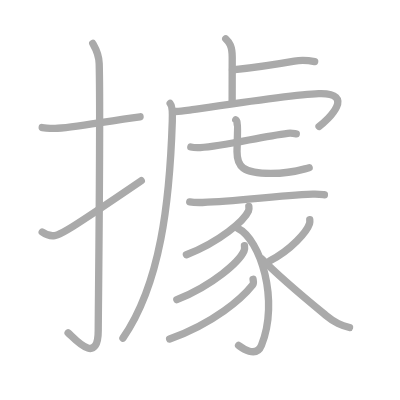
t = 0.00 s
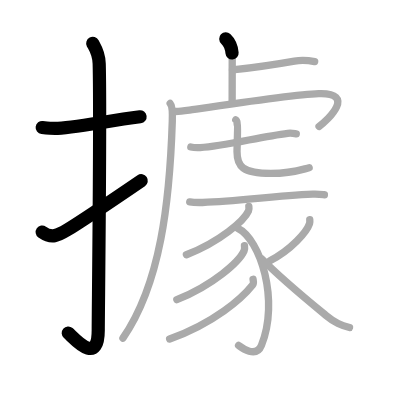
t = 3.25 s
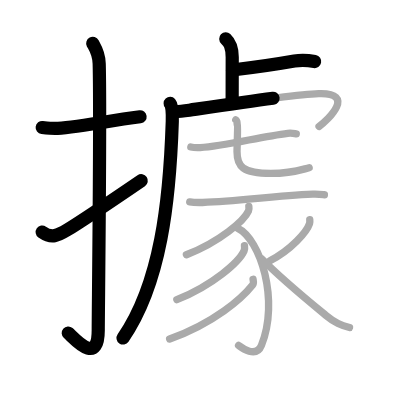
t = 6.50 s
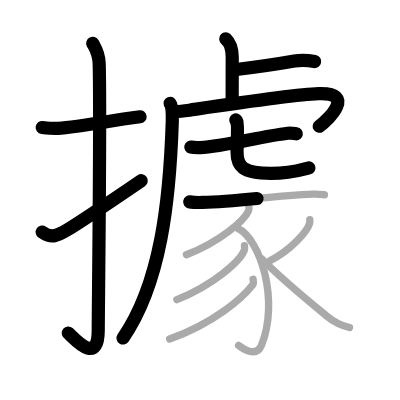
t = 9.50 s
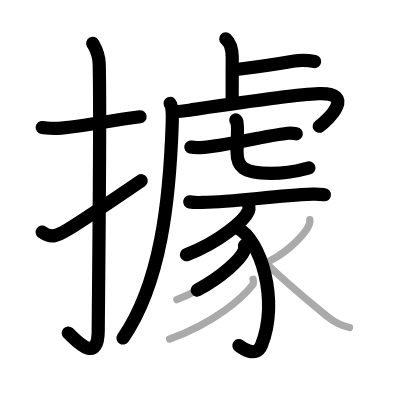
t = 12.75 s
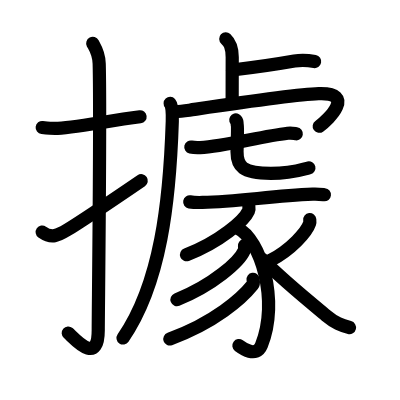
t = 16.00 s

The animated SVG that drew these frames (rendered in a browser with its animation timeline set to each time). Animation: 16 SMIL elements (animate=16); one cycle of 16.00 s.

<?xml version="1.0" standalone="no"?>
<!DOCTYPE svg PUBLIC "-//W3C//DTD SVG 1.1//EN"   "http://www.w3.org/Graphics/SVG/1.1/DTD/svg11.dtd">
<svg width="400px" height="400px"  version="1.1" xmlns="http://www.w3.org/2000/svg">
  <defs>
    <marker id="Triangle" viewBox="0 0 10 10" refX="0" refY="5" markerUnits="strokeWidth" markerWidth="3" style="stroke-opacity:0%;fill:#aaaaaa;" markerHeight="2" orient="auto">
      <path d="M 0 0 L 10 5 L 0 10 z" />
    </marker>
    
    <marker id="Arrow" viewBox="0 0 10 10" refX="5" refY="5" markerUnits="strokeWidth" markerWidth="1.8" style="stroke-opacity:0%;fill:#770000;" markerHeight="2" orient="auto">
      <path d="M 0 4 L 6 4 L 4 1 L 10 5 L 4 9 L 6 6 L 0 6 z" />
        <circle cx="5" cy="5" r="5" />
      </marker>
    
    <marker id="TriangleRed" viewBox="0 0 10 10" refX="0" refY="5" markerUnits="strokeWidth" markerWidth="3" style="stroke-opacity:0%;fill:#CC0000;" markerHeight="2" orient="auto">
      <path d="M 0 0 L 10 5 L 0 10 z" />
    </marker>
    
    <marker id="ArrowRed" viewBox="0 0 10 10" refX="5" refY="5" markerUnits="strokeWidth" markerWidth="1.8" style="stroke-opacity:0%;fill:#CC0000;" markerHeight="2" orient="auto">
      <path d="M 0 4 L 6 4 L 4 1 L 10 5 L 4 9 L 6 6 L 0 6 z" />
        <circle cx="5" cy="5" r="5" />
      </marker>
    
  </defs>
  
  <path style="fill:#ffffff; fill-opacity:100%; fill-rule:evenodd; stroke-width:0;" d="M 0 0 L 400px 0 L 400px 400px L 0 400px L 0 0" />

  <g transform="scale(3.6697247706422 3.6697247706422)">
<path style="fill:none; fill-opacity:0%; fill-rule:evenodd; stroke:#aaaaaa; stroke-opacity:100%; stroke-width: 1.5pt; stroke-linejoin:round; stroke-linecap:round;" d="M11.5 34.75C13.58 35 12.75 35 15 35c4.26 0 14-2 23.17-3.17"></path>
<path style="fill:none; fill-opacity:0%; fill-rule:evenodd; stroke:#aaaaaa; stroke-opacity:100%; stroke-width: 1.5pt; stroke-linejoin:round; stroke-linecap:round;" d="M25.27 11.83c0.48 0.92 1.67 2.49 1.76 5.52c0.4 14.55-0.26 67.66-0.26 72.62c0 10.03-6.71 2-8.21 0.75"></path>
<path style="fill:none; fill-opacity:0%; fill-rule:evenodd; stroke:#aaaaaa; stroke-opacity:100%; stroke-width: 1.5pt; stroke-linejoin:round; stroke-linecap:round;" d="M11.5 63.23c2.58 1.81 4.23 0.98 6.81-0.57c1.52-0.91 13.75-9.03 20.19-13.42"></path>
<path style="fill:none; fill-opacity:0%; fill-rule:evenodd; stroke:#aaaaaa; stroke-opacity:100%; stroke-width: 1.5pt; stroke-linejoin:round; stroke-linecap:round;" d="M61.52 10.58c0.98 0.92 1.76 1.99 1.76 5.02c0 5.9-0.02 7.19-0.02 12.15"></path>
<path style="fill:none; fill-opacity:0%; fill-rule:evenodd; stroke:#aaaaaa; stroke-opacity:100%; stroke-width: 1.5pt; stroke-linejoin:round; stroke-linecap:round;" d="M63.35 19.06c8.56-0.99 12.42-1.64 16.88-2.43c1.4-0.25 3.91-0.18 5.52 0.14"></path>
<path style="fill:none; fill-opacity:0%; fill-rule:evenodd; stroke:#aaaaaa; stroke-opacity:100%; stroke-width: 1.5pt; stroke-linejoin:round; stroke-linecap:round;" d="M46.37 28.18c0.53 0.57 0.65 2.73 0.58 4.82C46.24 55 43.77 77.25 33.5 92.15"></path>
<path style="fill:none; fill-opacity:0%; fill-rule:evenodd; stroke:#aaaaaa; stroke-opacity:100%; stroke-width: 1.5pt; stroke-linejoin:round; stroke-linecap:round;" d="M47.24 30.35c0.99 0.16 2.78-0.1 4.38-0.33c13.63-2.01 28.63-4.26 35.2-4.49c10.29-0.36 2.68 7.11 0.12 8.91"></path>
<path style="fill:none; fill-opacity:0%; fill-rule:evenodd; stroke:#aaaaaa; stroke-opacity:100%; stroke-width: 1.5pt; stroke-linejoin:round; stroke-linecap:round;" d="M52 40.07c0.66 0.15 1.88 0.18 2.54 0.15c6.66-0.35 16.43-3.01 23.88-3.9c1.09-0.13 1.77 0.07 2.32 0.14"></path>
<path style="fill:none; fill-opacity:0%; fill-rule:evenodd; stroke:#aaaaaa; stroke-opacity:100%; stroke-width: 1.5pt; stroke-linejoin:round; stroke-linecap:round;" d="M64.25 32.68c0.49 0.28 0.27 1 0.43 1.36c0.16 0.37-0.09 5.98-0.09 7.34c0 3.9 1.41 5.88 9.24 5.88c5.67 0 8.19-1 10.42-1.55"></path>
<path style="fill:none; fill-opacity:0%; fill-rule:evenodd; stroke:#aaaaaa; stroke-opacity:100%; stroke-width: 1.5pt; stroke-linejoin:round; stroke-linecap:round;" d="M51.7 55.01c0.9 0.16 2.56 0.18 3.47 0.16c10-0.27 18.77-1.77 30.06-2.25c1.49-0.06 2.41 0.07 3.17 0.15"></path>
<path style="fill:none; fill-opacity:0%; fill-rule:evenodd; stroke:#aaaaaa; stroke-opacity:100%; stroke-width: 1.5pt; stroke-linejoin:round; stroke-linecap:round;" d="M67.81 56.24c0.05 0.31 0.1 0.8-0.1 1.25c-1.16 2.63-7.81 8.41-16.91 11.94"></path>
<path style="fill:none; fill-opacity:0%; fill-rule:evenodd; stroke:#aaaaaa; stroke-opacity:100%; stroke-width: 1.5pt; stroke-linejoin:round; stroke-linecap:round;" d="M64.72 62.17c6.3 3.01 11.44 19.82 6.52 31.92c-1.47 3.62-5.45 0.61-6.23 0.03"></path>
<path style="fill:none; fill-opacity:0%; fill-rule:evenodd; stroke:#aaaaaa; stroke-opacity:100%; stroke-width: 1.5pt; stroke-linejoin:round; stroke-linecap:round;" d="M66.62 66.94c0.05 0.35 0.11 0.89-0.1 1.39c-1.26 2.94-8.46 9.38-18.33 13.33"></path>
<path style="fill:none; fill-opacity:0%; fill-rule:evenodd; stroke:#aaaaaa; stroke-opacity:100%; stroke-width: 1.5pt; stroke-linejoin:round; stroke-linecap:round;" d="M68.96 76.11c0.06 0.38 0.26 1.05-0.13 1.54c-2.87 3.62-10.44 10.37-22.6 14.73"></path>
<path style="fill:none; fill-opacity:0%; fill-rule:evenodd; stroke:#aaaaaa; stroke-opacity:100%; stroke-width: 1.5pt; stroke-linejoin:round; stroke-linecap:round;" d="M84.41 59.86c0.03 0.26 0.06 0.68-0.06 1.06c-0.74 2.23-4.98 7.12-10.78 10.12"></path>
<path style="fill:none; fill-opacity:0%; fill-rule:evenodd; stroke:#aaaaaa; stroke-opacity:100%; stroke-width: 1.5pt; stroke-linejoin:round; stroke-linecap:round;" d="M71.44 70.64c5.22 5.33 9.87 9.12 17.35 15.28c2.61 2.14 4.13 2.74 6.45 3.33"></path>

<path style="fill:none; fill-opacity:0%; fill-rule:evenodd; stroke:#000000; stroke-opacity:100%; stroke-width: 2.7pt; stroke-linejoin:round; stroke-linecap:round;" d="M11.5 34.75C13.58 35 12.75 35 15 35c4.26 0 14-2 23.17-3.17" pathLength="100" stroke-dashoffset="100" stroke-dasharray="100 105"><animate id="dashAnim1" attributeName="stroke-dashoffset" from="100" to="0" dur="1s" calcMode="linear" fill="freeze"/></path>
<path style="fill:none; fill-opacity:0%; fill-rule:evenodd; stroke:#000000; stroke-opacity:100%; stroke-width: 2.7pt; stroke-linejoin:round; stroke-linecap:round;" d="M25.27 11.83c0.48 0.92 1.67 2.49 1.76 5.52c0.4 14.55-0.26 67.66-0.26 72.62c0 10.03-6.71 2-8.21 0.75" pathLength="100" stroke-dashoffset="100" stroke-dasharray="100 105"><animate id="dashAnim2" attributeName="stroke-dashoffset" from="100" to="0" dur="1s" calcMode="linear" begin="dashAnim1.end" fill="freeze"/></path>
<path style="fill:none; fill-opacity:0%; fill-rule:evenodd; stroke:#000000; stroke-opacity:100%; stroke-width: 2.7pt; stroke-linejoin:round; stroke-linecap:round;" d="M11.5 63.23c2.58 1.81 4.23 0.98 6.81-0.57c1.52-0.91 13.75-9.03 20.19-13.42" pathLength="100" stroke-dashoffset="100" stroke-dasharray="100 105"><animate id="dashAnim3" attributeName="stroke-dashoffset" from="100" to="0" dur="1s" calcMode="linear" begin="dashAnim2.end" fill="freeze"/></path>
<path style="fill:none; fill-opacity:0%; fill-rule:evenodd; stroke:#000000; stroke-opacity:100%; stroke-width: 2.7pt; stroke-linejoin:round; stroke-linecap:round;" d="M61.52 10.58c0.98 0.92 1.76 1.99 1.76 5.02c0 5.9-0.02 7.19-0.02 12.15" pathLength="100" stroke-dashoffset="100" stroke-dasharray="100 105"><animate id="dashAnim4" attributeName="stroke-dashoffset" from="100" to="0" dur="1s" calcMode="linear" begin="dashAnim3.end" fill="freeze"/></path>
<path style="fill:none; fill-opacity:0%; fill-rule:evenodd; stroke:#000000; stroke-opacity:100%; stroke-width: 2.7pt; stroke-linejoin:round; stroke-linecap:round;" d="M63.35 19.06c8.56-0.99 12.42-1.64 16.88-2.43c1.4-0.25 3.91-0.18 5.52 0.14" pathLength="100" stroke-dashoffset="100" stroke-dasharray="100 105"><animate id="dashAnim5" attributeName="stroke-dashoffset" from="100" to="0" dur="1s" calcMode="linear" begin="dashAnim4.end" fill="freeze"/></path>
<path style="fill:none; fill-opacity:0%; fill-rule:evenodd; stroke:#000000; stroke-opacity:100%; stroke-width: 2.7pt; stroke-linejoin:round; stroke-linecap:round;" d="M46.37 28.18c0.53 0.57 0.65 2.73 0.58 4.82C46.24 55 43.77 77.25 33.5 92.15" pathLength="100" stroke-dashoffset="100" stroke-dasharray="100 105"><animate id="dashAnim6" attributeName="stroke-dashoffset" from="100" to="0" dur="1s" calcMode="linear" begin="dashAnim5.end" fill="freeze"/></path>
<path style="fill:none; fill-opacity:0%; fill-rule:evenodd; stroke:#000000; stroke-opacity:100%; stroke-width: 2.7pt; stroke-linejoin:round; stroke-linecap:round;" d="M47.24 30.35c0.99 0.16 2.78-0.1 4.38-0.33c13.63-2.01 28.63-4.26 35.2-4.49c10.29-0.36 2.68 7.11 0.12 8.91" pathLength="100" stroke-dashoffset="100" stroke-dasharray="100 105"><animate id="dashAnim7" attributeName="stroke-dashoffset" from="100" to="0" dur="1s" calcMode="linear" begin="dashAnim6.end" fill="freeze"/></path>
<path style="fill:none; fill-opacity:0%; fill-rule:evenodd; stroke:#000000; stroke-opacity:100%; stroke-width: 2.7pt; stroke-linejoin:round; stroke-linecap:round;" d="M52 40.07c0.66 0.15 1.88 0.18 2.54 0.15c6.66-0.35 16.43-3.01 23.88-3.9c1.09-0.13 1.77 0.07 2.32 0.14" pathLength="100" stroke-dashoffset="100" stroke-dasharray="100 105"><animate id="dashAnim8" attributeName="stroke-dashoffset" from="100" to="0" dur="1s" calcMode="linear" begin="dashAnim7.end" fill="freeze"/></path>
<path style="fill:none; fill-opacity:0%; fill-rule:evenodd; stroke:#000000; stroke-opacity:100%; stroke-width: 2.7pt; stroke-linejoin:round; stroke-linecap:round;" d="M64.25 32.68c0.49 0.28 0.27 1 0.43 1.36c0.16 0.37-0.09 5.98-0.09 7.34c0 3.9 1.41 5.88 9.24 5.88c5.67 0 8.19-1 10.42-1.55" pathLength="100" stroke-dashoffset="100" stroke-dasharray="100 105"><animate id="dashAnim9" attributeName="stroke-dashoffset" from="100" to="0" dur="1s" calcMode="linear" begin="dashAnim8.end" fill="freeze"/></path>
<path style="fill:none; fill-opacity:0%; fill-rule:evenodd; stroke:#000000; stroke-opacity:100%; stroke-width: 2.7pt; stroke-linejoin:round; stroke-linecap:round;" d="M51.7 55.01c0.9 0.16 2.56 0.18 3.47 0.16c10-0.27 18.77-1.77 30.06-2.25c1.49-0.06 2.41 0.07 3.17 0.15" pathLength="100" stroke-dashoffset="100" stroke-dasharray="100 105"><animate id="dashAnim10" attributeName="stroke-dashoffset" from="100" to="0" dur="1s" calcMode="linear" begin="dashAnim9.end" fill="freeze"/></path>
<path style="fill:none; fill-opacity:0%; fill-rule:evenodd; stroke:#000000; stroke-opacity:100%; stroke-width: 2.7pt; stroke-linejoin:round; stroke-linecap:round;" d="M67.81 56.24c0.05 0.31 0.1 0.8-0.1 1.25c-1.16 2.63-7.81 8.41-16.91 11.94" pathLength="100" stroke-dashoffset="100" stroke-dasharray="100 105"><animate id="dashAnim11" attributeName="stroke-dashoffset" from="100" to="0" dur="1s" calcMode="linear" begin="dashAnim10.end" fill="freeze"/></path>
<path style="fill:none; fill-opacity:0%; fill-rule:evenodd; stroke:#000000; stroke-opacity:100%; stroke-width: 2.7pt; stroke-linejoin:round; stroke-linecap:round;" d="M64.72 62.17c6.3 3.01 11.44 19.82 6.52 31.92c-1.47 3.62-5.45 0.61-6.23 0.03" pathLength="100" stroke-dashoffset="100" stroke-dasharray="100 105"><animate id="dashAnim12" attributeName="stroke-dashoffset" from="100" to="0" dur="1s" calcMode="linear" begin="dashAnim11.end" fill="freeze"/></path>
<path style="fill:none; fill-opacity:0%; fill-rule:evenodd; stroke:#000000; stroke-opacity:100%; stroke-width: 2.7pt; stroke-linejoin:round; stroke-linecap:round;" d="M66.62 66.94c0.05 0.35 0.11 0.89-0.1 1.39c-1.26 2.94-8.46 9.38-18.33 13.33" pathLength="100" stroke-dashoffset="100" stroke-dasharray="100 105"><animate id="dashAnim13" attributeName="stroke-dashoffset" from="100" to="0" dur="1s" calcMode="linear" begin="dashAnim12.end" fill="freeze"/></path>
<path style="fill:none; fill-opacity:0%; fill-rule:evenodd; stroke:#000000; stroke-opacity:100%; stroke-width: 2.7pt; stroke-linejoin:round; stroke-linecap:round;" d="M68.96 76.11c0.06 0.38 0.26 1.05-0.13 1.54c-2.87 3.62-10.44 10.37-22.6 14.73" pathLength="100" stroke-dashoffset="100" stroke-dasharray="100 105"><animate id="dashAnim14" attributeName="stroke-dashoffset" from="100" to="0" dur="1s" calcMode="linear" begin="dashAnim13.end" fill="freeze"/></path>
<path style="fill:none; fill-opacity:0%; fill-rule:evenodd; stroke:#000000; stroke-opacity:100%; stroke-width: 2.7pt; stroke-linejoin:round; stroke-linecap:round;" d="M84.41 59.86c0.03 0.26 0.06 0.68-0.06 1.06c-0.74 2.23-4.98 7.12-10.78 10.12" pathLength="100" stroke-dashoffset="100" stroke-dasharray="100 105"><animate id="dashAnim15" attributeName="stroke-dashoffset" from="100" to="0" dur="1s" calcMode="linear" begin="dashAnim14.end" fill="freeze"/></path>
<path style="fill:none; fill-opacity:0%; fill-rule:evenodd; stroke:#000000; stroke-opacity:100%; stroke-width: 2.7pt; stroke-linejoin:round; stroke-linecap:round;" d="M71.44 70.64c5.22 5.33 9.87 9.12 17.35 15.28c2.61 2.14 4.13 2.74 6.45 3.33" pathLength="100" stroke-dashoffset="100" stroke-dasharray="100 105"><animate id="dashAnim16" attributeName="stroke-dashoffset" from="100" to="0" dur="1s" calcMode="linear" begin="dashAnim15.end" fill="freeze"/></path>

</g>

</svg>  
          
